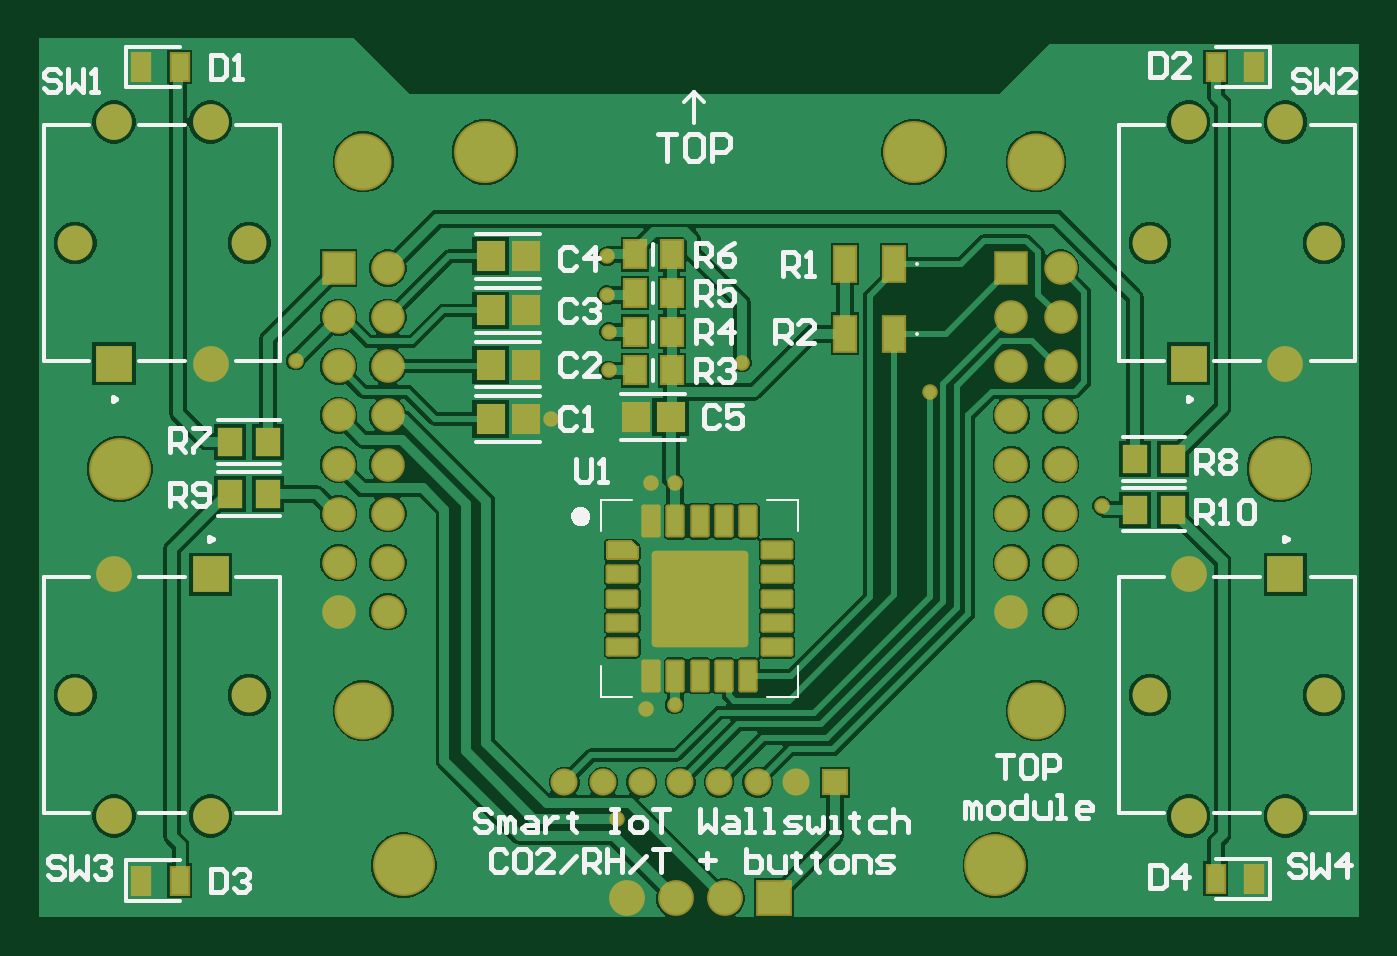
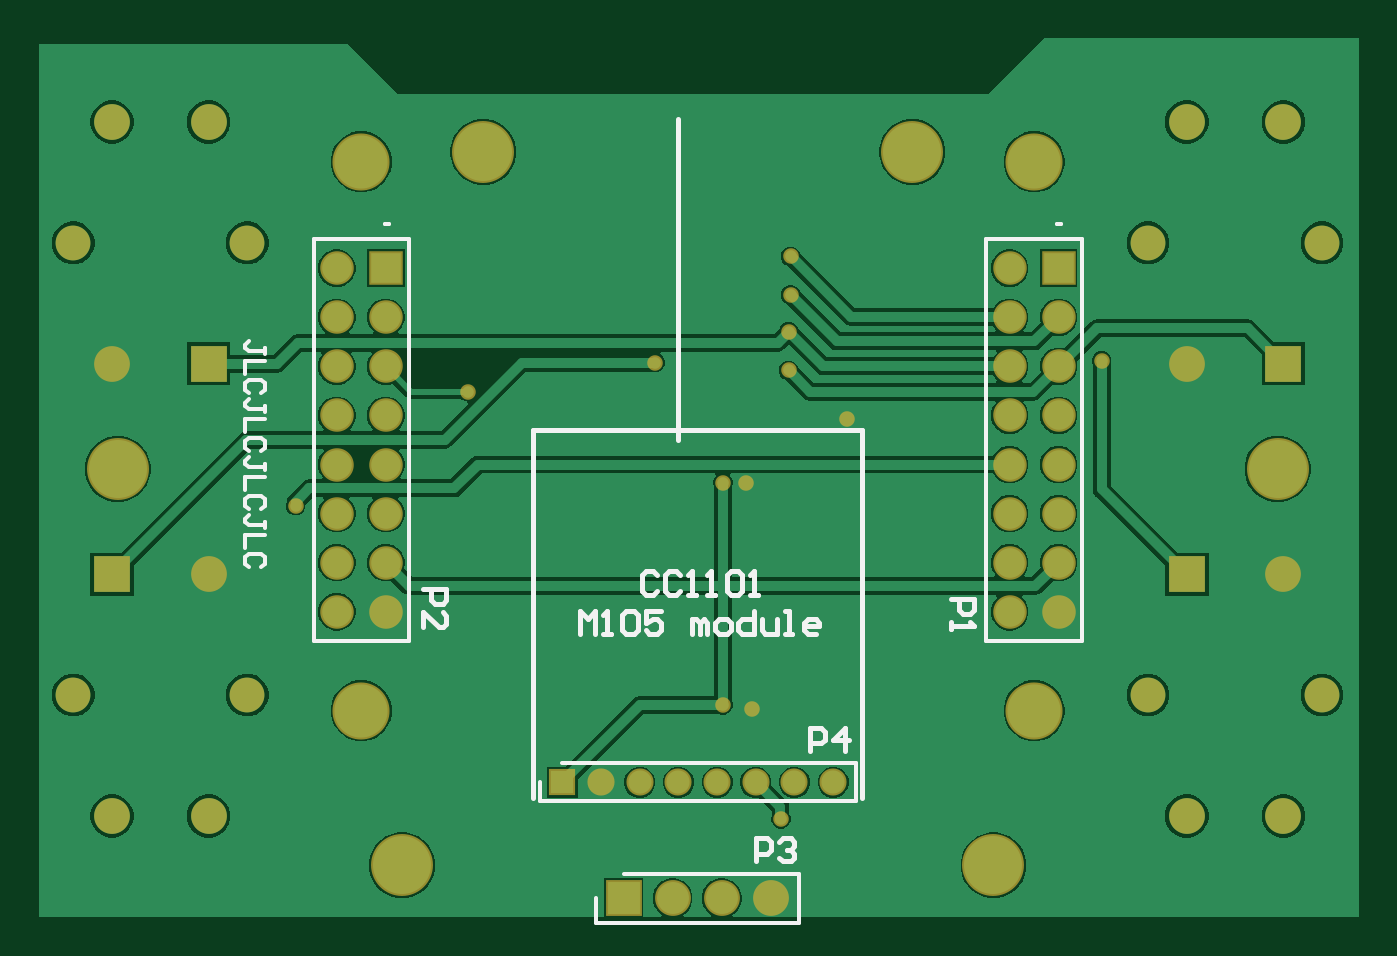
Circuit board: 9 layer files. Board 68.3 x 45.5 mm.
- bottom_copper: PCB_WallSwitch_TOP.GBL (34807 bytes)
- bottom_silk: PCB_WallSwitch_TOP.GBO (4405 bytes)
- paste: PCB_WallSwitch_TOP.GBP (266 bytes)
- bottom_mask: PCB_WallSwitch_TOP.GBS (2420 bytes)
- outline: PCB_WallSwitch_TOP.GKO (271 bytes)
- top_copper: PCB_WallSwitch_TOP.GTL (47901 bytes)
- top_silk: PCB_WallSwitch_TOP.GTO (13812 bytes)
- paste: PCB_WallSwitch_TOP.GTP (4513 bytes)
- top_mask: PCB_WallSwitch_TOP.GTS (5949 bytes)

=== bottom_copper: PCB_WallSwitch_TOP.GBL (34807 bytes, source omitted) ===
=== bottom_silk: PCB_WallSwitch_TOP.GBO ===
G04*
G04 #@! TF.GenerationSoftware,Altium Limited,Altium Designer,22.3.1 (43)*
G04*
G04 Layer_Color=32896*
%FSLAX25Y25*%
%MOIN*%
G70*
G04*
G04 #@! TF.SameCoordinates,0A308F34-88F0-47DF-8954-E72232A12325*
G04*
G04*
G04 #@! TF.FilePolarity,Positive*
G04*
G01*
G75*
%ADD12C,0.00787*%
%ADD14C,0.01000*%
D12*
X201535Y144390D02*
X200748D01*
X201535D01*
X64528D02*
X63740D01*
X64528D01*
X169980Y26772D02*
Y30709D01*
X105610Y26772D02*
X169980D01*
X105610D02*
Y34646D01*
X165354D01*
X158602Y2087D02*
Y7087D01*
X117224Y2087D02*
X158602D01*
X117224D02*
Y12087D01*
X152913D01*
X196555Y59390D02*
X216043D01*
X196555D02*
Y141398D01*
X216043D01*
Y59390D02*
Y141398D01*
X59547Y59390D02*
X79035D01*
X59547D02*
Y141398D01*
X79035D01*
Y59390D02*
Y141398D01*
X225986Y117849D02*
Y119160D01*
Y118505D01*
X229265D01*
X229921Y119160D01*
Y119817D01*
X229265Y120473D01*
X225986Y116537D02*
X229921D01*
Y113913D01*
X226642Y109977D02*
X225986Y110633D01*
Y111945D01*
X226642Y112601D01*
X229265D01*
X229921Y111945D01*
Y110633D01*
X229265Y109977D01*
X225986Y106041D02*
Y107353D01*
Y106697D01*
X229265D01*
X229921Y107353D01*
Y108009D01*
X229265Y108665D01*
X225986Y104729D02*
X229921D01*
Y102106D01*
X226642Y98170D02*
X225986Y98826D01*
Y100138D01*
X226642Y100794D01*
X229265D01*
X229921Y100138D01*
Y98826D01*
X229265Y98170D01*
X225986Y94234D02*
Y95546D01*
Y94890D01*
X229265D01*
X229921Y95546D01*
Y96202D01*
X229265Y96858D01*
X225986Y92922D02*
X229921D01*
Y90298D01*
X226642Y86363D02*
X225986Y87019D01*
Y88331D01*
X226642Y88986D01*
X229265D01*
X229921Y88331D01*
Y87019D01*
X229265Y86363D01*
X225986Y82427D02*
Y83739D01*
Y83083D01*
X229265D01*
X229921Y83739D01*
Y84395D01*
X229265Y85051D01*
X225986Y81115D02*
X229921D01*
Y78491D01*
X226642Y74555D02*
X225986Y75211D01*
Y76523D01*
X226642Y77179D01*
X229265D01*
X229921Y76523D01*
Y75211D01*
X229265Y74555D01*
D14*
X141732Y100394D02*
Y165748D01*
X104331Y102362D02*
X171260D01*
X104331Y27559D02*
Y102362D01*
X171260Y27559D02*
Y102362D01*
X146060Y72846D02*
X146847Y73633D01*
X148422D01*
X149209Y72846D01*
Y69697D01*
X148422Y68910D01*
X146847D01*
X146060Y69697D01*
X141337Y72846D02*
X142124Y73633D01*
X143699D01*
X144486Y72846D01*
Y69697D01*
X143699Y68910D01*
X142124D01*
X141337Y69697D01*
X139763Y68910D02*
X138189D01*
X138976D01*
Y73633D01*
X139763Y72846D01*
X135827Y68910D02*
X134253D01*
X135040D01*
Y73633D01*
X135827Y72846D01*
X131892D02*
X131104Y73633D01*
X129530D01*
X128743Y72846D01*
Y69697D01*
X129530Y68910D01*
X131104D01*
X131892Y69697D01*
Y72846D01*
X127169Y68910D02*
X125594D01*
X126382D01*
Y73633D01*
X127169Y72846D01*
X161803Y60843D02*
Y65565D01*
X160229Y63991D01*
X158654Y65565D01*
Y60843D01*
X157080D02*
X155506D01*
X156293D01*
Y65565D01*
X157080Y64778D01*
X153145D02*
X152357Y65565D01*
X150783D01*
X149996Y64778D01*
Y61630D01*
X150783Y60843D01*
X152357D01*
X153145Y61630D01*
Y64778D01*
X145273Y65565D02*
X148422D01*
Y63204D01*
X146847Y63991D01*
X146060D01*
X145273Y63204D01*
Y61630D01*
X146060Y60843D01*
X147634D01*
X148422Y61630D01*
X138976Y60843D02*
Y63991D01*
X138189D01*
X137402Y63204D01*
Y60843D01*
Y63204D01*
X136614Y63991D01*
X135827Y63204D01*
Y60843D01*
X133466D02*
X131892D01*
X131104Y61630D01*
Y63204D01*
X131892Y63991D01*
X133466D01*
X134253Y63204D01*
Y61630D01*
X133466Y60843D01*
X126382Y65565D02*
Y60843D01*
X128743D01*
X129530Y61630D01*
Y63204D01*
X128743Y63991D01*
X126382D01*
X124807D02*
Y61630D01*
X124020Y60843D01*
X121659D01*
Y63991D01*
X120084Y60843D02*
X118510D01*
X119297D01*
Y65565D01*
X120084D01*
X113787Y60843D02*
X115361D01*
X116149Y61630D01*
Y63204D01*
X115361Y63991D01*
X113787D01*
X113000Y63204D01*
Y62417D01*
X116149D01*
X114959Y37009D02*
Y41732D01*
X112598D01*
X111811Y40944D01*
Y39370D01*
X112598Y38583D01*
X114959D01*
X107875Y37009D02*
Y41732D01*
X110237Y39370D01*
X107088D01*
X125983Y14568D02*
Y19291D01*
X123621D01*
X122834Y18503D01*
Y16929D01*
X123621Y16142D01*
X125983D01*
X121260Y18503D02*
X120473Y19291D01*
X118899D01*
X118112Y18503D01*
Y17716D01*
X118899Y16929D01*
X119686D01*
X118899D01*
X118112Y16142D01*
Y15355D01*
X118899Y14568D01*
X120473D01*
X121260Y15355D01*
X193700Y70077D02*
X188977D01*
Y67716D01*
X189764Y66929D01*
X191339D01*
X192126Y67716D01*
Y70077D01*
X193700Y62206D02*
Y65355D01*
X190551Y62206D01*
X189764D01*
X188977Y62993D01*
Y64567D01*
X189764Y65355D01*
X86220Y68109D02*
X81497D01*
Y65748D01*
X82284Y64961D01*
X83858D01*
X84645Y65748D01*
Y68109D01*
X86220Y63386D02*
Y61812D01*
Y62599D01*
X81497D01*
X82284Y63386D01*
M02*

=== paste: PCB_WallSwitch_TOP.GBP ===
G04*
G04 #@! TF.GenerationSoftware,Altium Limited,Altium Designer,22.3.1 (43)*
G04*
G04 Layer_Color=128*
%FSLAX25Y25*%
%MOIN*%
G70*
G04*
G04 #@! TF.SameCoordinates,0A308F34-88F0-47DF-8954-E72232A12325*
G04*
G04*
G04 #@! TF.FilePolarity,Positive*
G04*
G01*
G75*
M02*

=== bottom_mask: PCB_WallSwitch_TOP.GBS ===
G04*
G04 #@! TF.GenerationSoftware,Altium Limited,Altium Designer,22.3.1 (43)*
G04*
G04 Layer_Color=16711935*
%FSLAX25Y25*%
%MOIN*%
G70*
G04*
G04 #@! TF.SameCoordinates,0A308F34-88F0-47DF-8954-E72232A12325*
G04*
G04*
G04 #@! TF.FilePolarity,Negative*
G04*
G01*
G75*
%ADD29R,0.07284X0.07284*%
%ADD30C,0.07284*%
%ADD31C,0.07087*%
%ADD32R,0.05524X0.05524*%
%ADD33C,0.05524*%
%ADD34R,0.07296X0.07296*%
%ADD35C,0.07296*%
%ADD36R,0.06824X0.06824*%
%ADD37C,0.06824*%
%ADD38C,0.12611*%
%ADD39C,0.11627*%
%ADD40C,0.03162*%
D29*
X257087Y73032D02*
D03*
X237402Y115945D02*
D03*
X38189Y73032D02*
D03*
X18504Y115945D02*
D03*
D30*
X257087Y23819D02*
D03*
X237402Y73032D02*
D03*
Y23819D02*
D03*
X257087Y165157D02*
D03*
Y115945D02*
D03*
X237402Y165157D02*
D03*
X18504Y23819D02*
D03*
Y73032D02*
D03*
X38189Y23819D02*
D03*
Y165157D02*
D03*
Y115945D02*
D03*
X18504Y165157D02*
D03*
D31*
X264961Y48425D02*
D03*
X229528D02*
D03*
X264961Y140551D02*
D03*
X229528D02*
D03*
X10630Y48425D02*
D03*
X46063D02*
D03*
Y140551D02*
D03*
X10630D02*
D03*
D32*
X165354Y30709D02*
D03*
D33*
X157480D02*
D03*
X149606D02*
D03*
X141732D02*
D03*
X133858D02*
D03*
X125984D02*
D03*
X118110D02*
D03*
X110236D02*
D03*
D34*
X152913Y7087D02*
D03*
D35*
X142913D02*
D03*
X132913D02*
D03*
X122913D02*
D03*
D36*
X201299Y135394D02*
D03*
X64291D02*
D03*
D37*
X211299D02*
D03*
X201299Y125394D02*
D03*
X211299D02*
D03*
X201299Y115394D02*
D03*
X211299D02*
D03*
X201299Y105394D02*
D03*
X211299D02*
D03*
X201299Y95394D02*
D03*
X211299D02*
D03*
X201299Y85394D02*
D03*
X211299D02*
D03*
X201299Y75394D02*
D03*
X211299D02*
D03*
X201299Y65394D02*
D03*
X211299D02*
D03*
X74291Y135394D02*
D03*
X64291Y125394D02*
D03*
X74291D02*
D03*
X64291Y115394D02*
D03*
X74291D02*
D03*
X64291Y105394D02*
D03*
X74291D02*
D03*
X64291Y95394D02*
D03*
X74291D02*
D03*
X64291Y85394D02*
D03*
X74291D02*
D03*
X64291Y75394D02*
D03*
X74291D02*
D03*
X64291Y65394D02*
D03*
X74291D02*
D03*
D38*
X94095Y159055D02*
D03*
X198031Y13780D02*
D03*
X77559D02*
D03*
X181496Y159055D02*
D03*
X19685Y94488D02*
D03*
X255906D02*
D03*
D39*
X206299Y157087D02*
D03*
Y45276D02*
D03*
X69291D02*
D03*
Y157087D02*
D03*
D40*
X120866Y23228D02*
D03*
X119291Y114567D02*
D03*
Y122441D02*
D03*
X118898Y129921D02*
D03*
Y137795D02*
D03*
X219685Y87008D02*
D03*
X55512Y116535D02*
D03*
X107480Y104724D02*
D03*
X127953Y91732D02*
D03*
X126772Y45669D02*
D03*
X132677Y46457D02*
D03*
Y91732D02*
D03*
X146457Y116142D02*
D03*
X184646Y110236D02*
D03*
M02*

=== outline: PCB_WallSwitch_TOP.GKO ===
G04*
G04 #@! TF.GenerationSoftware,Altium Limited,Altium Designer,22.3.1 (43)*
G04*
G04 Layer_Color=16711935*
%FSLAX25Y25*%
%MOIN*%
G70*
G04*
G04 #@! TF.SameCoordinates,0A308F34-88F0-47DF-8954-E72232A12325*
G04*
G04*
G04 #@! TF.FilePolarity,Positive*
G04*
G01*
G75*
M02*

=== top_copper: PCB_WallSwitch_TOP.GTL (47901 bytes, source omitted) ===
=== top_silk: PCB_WallSwitch_TOP.GTO (13812 bytes, source omitted) ===
=== paste: PCB_WallSwitch_TOP.GTP ===
G04*
G04 #@! TF.GenerationSoftware,Altium Limited,Altium Designer,22.3.1 (43)*
G04*
G04 Layer_Color=8421504*
%FSLAX25Y25*%
%MOIN*%
G70*
G04*
G04 #@! TF.SameCoordinates,0A308F34-88F0-47DF-8954-E72232A12325*
G04*
G04*
G04 #@! TF.FilePolarity,Positive*
G04*
G01*
G75*
%ADD15R,0.05924X0.06127*%
%ADD16R,0.03543X0.05512*%
%ADD17R,0.04953X0.05756*%
G04:AMPARAMS|DCode=18|XSize=49.21mil|YSize=21.65mil|CornerRadius=0mil|HoleSize=0mil|Usage=FLASHONLY|Rotation=0.000|XOffset=0mil|YOffset=0mil|HoleType=Round|Shape=RoundedRectangle|*
%AMROUNDEDRECTD18*
21,1,0.04921,0.02165,0,0,0.0*
21,1,0.04921,0.02165,0,0,0.0*
1,1,0.00000,0.02461,-0.01083*
1,1,0.00000,-0.02461,-0.01083*
1,1,0.00000,-0.02461,0.01083*
1,1,0.00000,0.02461,0.01083*
%
%ADD18ROUNDEDRECTD18*%
G04:AMPARAMS|DCode=19|XSize=49.21mil|YSize=21.65mil|CornerRadius=0mil|HoleSize=0mil|Usage=FLASHONLY|Rotation=90.000|XOffset=0mil|YOffset=0mil|HoleType=Round|Shape=RoundedRectangle|*
%AMROUNDEDRECTD19*
21,1,0.04921,0.02165,0,0,90.0*
21,1,0.04921,0.02165,0,0,90.0*
1,1,0.00000,0.01083,0.02461*
1,1,0.00000,0.01083,-0.02461*
1,1,0.00000,-0.01083,-0.02461*
1,1,0.00000,-0.01083,0.02461*
%
%ADD19ROUNDEDRECTD19*%
%ADD20R,0.04134X0.05512*%
%ADD21R,0.04134X0.07087*%
G36*
X124507Y78339D02*
Y76871D01*
X119587D01*
Y79035D01*
X123812D01*
X124507Y78339D01*
D02*
G37*
G36*
X146089Y76515D02*
X146200Y76405D01*
X146260Y76260D01*
X146260Y76182D01*
X146260Y76182D01*
Y69882D01*
X146260Y69804D01*
X146200Y69659D01*
X146089Y69548D01*
X145944Y69489D01*
X145866Y69489D01*
X145866Y69489D01*
X139567Y69488D01*
X139489Y69488D01*
X139344Y69548D01*
X139233Y69659D01*
X139173Y69804D01*
X139173Y69882D01*
Y76181D01*
X139173Y76260D01*
X139233Y76404D01*
X139344Y76515D01*
X139489Y76575D01*
X139567Y76575D01*
X139567Y76575D01*
X145866Y76575D01*
X145944Y76575D01*
X146089Y76515D01*
D02*
G37*
G36*
X129724Y76575D02*
X129724Y76575D01*
X136023D01*
X136101Y76575D01*
X136246Y76515D01*
X136357Y76404D01*
X136417Y76259D01*
X136417Y76181D01*
X136417Y76181D01*
X136417Y69882D01*
X136417Y69804D01*
X136357Y69659D01*
X136247Y69548D01*
X136102Y69488D01*
X136023Y69488D01*
X129724D01*
X129646Y69488D01*
X129501Y69548D01*
X129390Y69659D01*
X129331Y69804D01*
X129331Y69882D01*
Y69882D01*
X129330Y76181D01*
X129330Y76259D01*
X129390Y76404D01*
X129501Y76515D01*
X129646Y76575D01*
X129724Y76575D01*
D02*
G37*
G36*
X146089Y66672D02*
X146200Y66562D01*
X146260Y66417D01*
X146260Y66338D01*
X146260Y66338D01*
X146260Y60039D01*
X146260Y59961D01*
X146200Y59816D01*
X146090Y59706D01*
X145945Y59646D01*
X145867Y59646D01*
X145867Y59646D01*
X139567Y59646D01*
X139489Y59646D01*
X139344Y59706D01*
X139234Y59816D01*
X139174Y59961D01*
X139174Y60040D01*
X139174Y60040D01*
X139173Y66338D01*
X139173Y66417D01*
X139233Y66562D01*
X139344Y66672D01*
X139489Y66732D01*
X139567Y66732D01*
X139567Y66732D01*
X145866Y66732D01*
X145945Y66732D01*
X146089Y66672D01*
D02*
G37*
G36*
X136247Y66672D02*
X136357Y66562D01*
X136417Y66417D01*
X136417Y66338D01*
X136417Y66338D01*
X136417Y60039D01*
X136417Y59961D01*
X136357Y59816D01*
X136247Y59705D01*
X136102Y59645D01*
X136023Y59645D01*
X136023D01*
X129725Y59645D01*
X129646Y59645D01*
X129501Y59705D01*
X129391Y59816D01*
X129331Y59961D01*
X129331Y60039D01*
X129331Y60039D01*
X129331Y66338D01*
X129331Y66417D01*
X129391Y66561D01*
X129501Y66672D01*
X129646Y66732D01*
X129725Y66732D01*
X129725Y66732D01*
X136023Y66732D01*
X136102Y66732D01*
X136247Y66672D01*
D02*
G37*
D15*
X124800Y105118D02*
D03*
X131893D02*
D03*
X95272Y137795D02*
D03*
X102365D02*
D03*
X95272Y126772D02*
D03*
X102365D02*
D03*
X95272Y115748D02*
D03*
X102365D02*
D03*
X95276Y104724D02*
D03*
X102368D02*
D03*
D16*
X250787Y176378D02*
D03*
X242913D02*
D03*
X250787Y11024D02*
D03*
X242913D02*
D03*
X24016Y10630D02*
D03*
X31890D02*
D03*
X24016Y176378D02*
D03*
X31890D02*
D03*
D17*
X234161Y86221D02*
D03*
X226468D02*
D03*
X234161Y96457D02*
D03*
X226468D02*
D03*
X42217Y100000D02*
D03*
X49909D02*
D03*
X42217Y89370D02*
D03*
X49909D02*
D03*
D18*
X153543Y58268D02*
D03*
Y63189D02*
D03*
Y68110D02*
D03*
Y73032D02*
D03*
Y77953D02*
D03*
X122047Y73032D02*
D03*
Y68110D02*
D03*
Y63189D02*
D03*
Y58268D02*
D03*
D19*
X147638Y83858D02*
D03*
X142717D02*
D03*
X137795D02*
D03*
X132874D02*
D03*
X127953D02*
D03*
Y52362D02*
D03*
X132874D02*
D03*
X137795D02*
D03*
X142717D02*
D03*
X147638D02*
D03*
D20*
X132087Y138189D02*
D03*
X124606D02*
D03*
X132087Y130315D02*
D03*
X124606D02*
D03*
X132087Y122441D02*
D03*
X124606D02*
D03*
X132087Y114567D02*
D03*
X124606D02*
D03*
D21*
X167421Y122047D02*
D03*
X177461D02*
D03*
X167421Y136221D02*
D03*
X177461D02*
D03*
M02*

=== top_mask: PCB_WallSwitch_TOP.GTS ===
G04*
G04 #@! TF.GenerationSoftware,Altium Limited,Altium Designer,22.3.1 (43)*
G04*
G04 Layer_Color=8388736*
%FSLAX25Y25*%
%MOIN*%
G70*
G04*
G04 #@! TF.SameCoordinates,0A308F34-88F0-47DF-8954-E72232A12325*
G04*
G04*
G04 #@! TF.FilePolarity,Negative*
G04*
G01*
G75*
%ADD15R,0.05924X0.06127*%
%ADD17R,0.04953X0.05756*%
%ADD22R,0.04343X0.06312*%
%ADD23R,0.03950X0.03950*%
G04:AMPARAMS|DCode=24|XSize=67.06mil|YSize=39.5mil|CornerRadius=4.79mil|HoleSize=0mil|Usage=FLASHONLY|Rotation=0.000|XOffset=0mil|YOffset=0mil|HoleType=Round|Shape=RoundedRectangle|*
%AMROUNDEDRECTD24*
21,1,0.06706,0.02992,0,0,0.0*
21,1,0.05748,0.03950,0,0,0.0*
1,1,0.00957,0.02874,-0.01496*
1,1,0.00957,-0.02874,-0.01496*
1,1,0.00957,-0.02874,0.01496*
1,1,0.00957,0.02874,0.01496*
%
%ADD24ROUNDEDRECTD24*%
G04:AMPARAMS|DCode=25|XSize=67.06mil|YSize=39.5mil|CornerRadius=4.79mil|HoleSize=0mil|Usage=FLASHONLY|Rotation=90.000|XOffset=0mil|YOffset=0mil|HoleType=Round|Shape=RoundedRectangle|*
%AMROUNDEDRECTD25*
21,1,0.06706,0.02992,0,0,90.0*
21,1,0.05748,0.03950,0,0,90.0*
1,1,0.00957,0.01496,0.02874*
1,1,0.00957,0.01496,-0.02874*
1,1,0.00957,-0.01496,-0.02874*
1,1,0.00957,-0.01496,0.02874*
%
%ADD25ROUNDEDRECTD25*%
G04:AMPARAMS|DCode=26|XSize=196.85mil|YSize=196.85mil|CornerRadius=8.66mil|HoleSize=0mil|Usage=FLASHONLY|Rotation=0.000|XOffset=0mil|YOffset=0mil|HoleType=Round|Shape=RoundedRectangle|*
%AMROUNDEDRECTD26*
21,1,0.19685,0.17953,0,0,0.0*
21,1,0.17953,0.19685,0,0,0.0*
1,1,0.01732,0.08976,-0.08976*
1,1,0.01732,-0.08976,-0.08976*
1,1,0.01732,-0.08976,0.08976*
1,1,0.01732,0.08976,0.08976*
%
%ADD26ROUNDEDRECTD26*%
%ADD27R,0.04934X0.06312*%
%ADD28R,0.04934X0.07887*%
%ADD29R,0.07284X0.07284*%
%ADD30C,0.07284*%
%ADD31C,0.07087*%
%ADD32R,0.05524X0.05524*%
%ADD33C,0.05524*%
%ADD34R,0.07296X0.07296*%
%ADD35C,0.07296*%
%ADD36R,0.06824X0.06824*%
%ADD37C,0.06824*%
%ADD38C,0.12611*%
%ADD39C,0.11627*%
%ADD40C,0.03162*%
G36*
X124068Y79925D02*
X124119Y79915D01*
X124169Y79898D01*
X124216Y79875D01*
X124260Y79846D01*
X124299Y79811D01*
X125284Y78827D01*
X125318Y78787D01*
X125347Y78744D01*
X125370Y78697D01*
X125387Y78647D01*
X125397Y78596D01*
X125401Y78543D01*
Y76378D01*
X125397Y76326D01*
X125387Y76274D01*
X125370Y76225D01*
X125347Y76178D01*
X125318Y76134D01*
X125284Y76095D01*
X125244Y76060D01*
X125200Y76031D01*
X125153Y76008D01*
X125104Y75991D01*
X125052Y75981D01*
X125000Y75977D01*
X119095D01*
X119042Y75981D01*
X118991Y75991D01*
X118941Y76008D01*
X118894Y76031D01*
X118851Y76060D01*
X118811Y76095D01*
X118777Y76134D01*
X118747Y76178D01*
X118724Y76225D01*
X118707Y76274D01*
X118697Y76326D01*
X118694Y76378D01*
Y79528D01*
X118697Y79580D01*
X118707Y79631D01*
X118724Y79681D01*
X118747Y79728D01*
X118777Y79772D01*
X118811Y79811D01*
X118851Y79846D01*
X118894Y79875D01*
X118941Y79898D01*
X118991Y79915D01*
X119042Y79925D01*
X119095Y79928D01*
X124016D01*
X124068Y79925D01*
D02*
G37*
D15*
X124800Y105118D02*
D03*
X131893D02*
D03*
X95272Y137795D02*
D03*
X102365D02*
D03*
X95272Y126772D02*
D03*
X102365D02*
D03*
X95272Y115748D02*
D03*
X102365D02*
D03*
X95276Y104724D02*
D03*
X102368D02*
D03*
D17*
X234161Y86221D02*
D03*
X226468D02*
D03*
X234161Y96457D02*
D03*
X226468D02*
D03*
X42217Y100000D02*
D03*
X49909D02*
D03*
X42217Y89370D02*
D03*
X49909D02*
D03*
D22*
X250787Y176378D02*
D03*
X242913D02*
D03*
X250787Y11024D02*
D03*
X242913D02*
D03*
X24016Y10630D02*
D03*
X31890D02*
D03*
X24016Y176378D02*
D03*
X31890D02*
D03*
D23*
X121752Y77953D02*
D03*
D24*
X153543Y58268D02*
D03*
Y63189D02*
D03*
Y68110D02*
D03*
Y73032D02*
D03*
Y77953D02*
D03*
X122047Y73032D02*
D03*
Y68110D02*
D03*
Y63189D02*
D03*
Y58268D02*
D03*
D25*
X147638Y83858D02*
D03*
X142717D02*
D03*
X137795D02*
D03*
X132874D02*
D03*
X127953D02*
D03*
Y52362D02*
D03*
X132874D02*
D03*
X137795D02*
D03*
X142717D02*
D03*
X147638D02*
D03*
D26*
X137795Y68110D02*
D03*
D27*
X132087Y138189D02*
D03*
X124606D02*
D03*
X132087Y130315D02*
D03*
X124606D02*
D03*
X132087Y122441D02*
D03*
X124606D02*
D03*
X132087Y114567D02*
D03*
X124606D02*
D03*
D28*
X167421Y122047D02*
D03*
X177461D02*
D03*
X167421Y136221D02*
D03*
X177461D02*
D03*
D29*
X257087Y73032D02*
D03*
X237402Y115945D02*
D03*
X38189Y73032D02*
D03*
X18504Y115945D02*
D03*
D30*
X257087Y23819D02*
D03*
X237402Y73032D02*
D03*
Y23819D02*
D03*
X257087Y165157D02*
D03*
Y115945D02*
D03*
X237402Y165157D02*
D03*
X18504Y23819D02*
D03*
Y73032D02*
D03*
X38189Y23819D02*
D03*
Y165157D02*
D03*
Y115945D02*
D03*
X18504Y165157D02*
D03*
D31*
X264961Y48425D02*
D03*
X229528D02*
D03*
X264961Y140551D02*
D03*
X229528D02*
D03*
X10630Y48425D02*
D03*
X46063D02*
D03*
Y140551D02*
D03*
X10630D02*
D03*
D32*
X165354Y30709D02*
D03*
D33*
X157480D02*
D03*
X149606D02*
D03*
X141732D02*
D03*
X133858D02*
D03*
X125984D02*
D03*
X118110D02*
D03*
X110236D02*
D03*
D34*
X152913Y7087D02*
D03*
D35*
X142913D02*
D03*
X132913D02*
D03*
X122913D02*
D03*
D36*
X201299Y135394D02*
D03*
X64291D02*
D03*
D37*
X211299D02*
D03*
X201299Y125394D02*
D03*
X211299D02*
D03*
X201299Y115394D02*
D03*
X211299D02*
D03*
X201299Y105394D02*
D03*
X211299D02*
D03*
X201299Y95394D02*
D03*
X211299D02*
D03*
X201299Y85394D02*
D03*
X211299D02*
D03*
X201299Y75394D02*
D03*
X211299D02*
D03*
X201299Y65394D02*
D03*
X211299D02*
D03*
X74291Y135394D02*
D03*
X64291Y125394D02*
D03*
X74291D02*
D03*
X64291Y115394D02*
D03*
X74291D02*
D03*
X64291Y105394D02*
D03*
X74291D02*
D03*
X64291Y95394D02*
D03*
X74291D02*
D03*
X64291Y85394D02*
D03*
X74291D02*
D03*
X64291Y75394D02*
D03*
X74291D02*
D03*
X64291Y65394D02*
D03*
X74291D02*
D03*
D38*
X94095Y159055D02*
D03*
X198031Y13780D02*
D03*
X77559D02*
D03*
X181496Y159055D02*
D03*
X19685Y94488D02*
D03*
X255906D02*
D03*
D39*
X206299Y157087D02*
D03*
Y45276D02*
D03*
X69291D02*
D03*
Y157087D02*
D03*
D40*
X120866Y23228D02*
D03*
X119291Y114567D02*
D03*
Y122441D02*
D03*
X118898Y129921D02*
D03*
Y137795D02*
D03*
X219685Y87008D02*
D03*
X55512Y116535D02*
D03*
X107480Y104724D02*
D03*
X127953Y91732D02*
D03*
X126772Y45669D02*
D03*
X132677Y46457D02*
D03*
Y91732D02*
D03*
X146457Y116142D02*
D03*
X184646Y110236D02*
D03*
M02*

